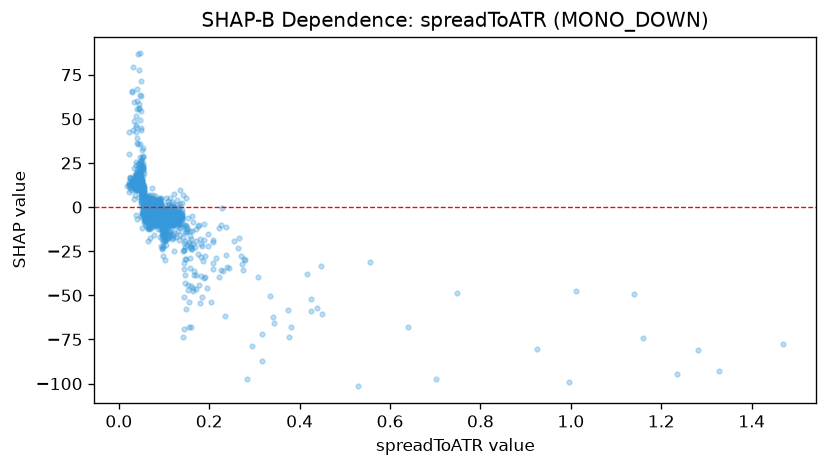

The data file committed next to this chart (first rows):
feature_value, shap_value
0.0503, 12.12
0.053, 11.5
0.0637, -1.18
0.0684, 0.9872
0.0734, -5.054
0.1006, -10.33
0.0664, -0.5916
0.0641, -1.353
0.1085, -6.551
0.1034, -8.263
0.0769, -15.66
0.1279, -2.236
0.0875, -1.161
0.0772, 0.4288
0.1005, -10.15
0.0829, 0.009903
0.0852, -2.513
0.0514, 8.085
0.1248, -7.026
0.061, 0.613
0.0563, -5.079
0.0511, 7.581
0.0979, -2.956
0.2303, -36.48
0.1003, -2.58
0.0802, -2.326
0.0856, -6.878
0.0882, -0.9317
0.0963, 0.1098
0.105, -4.288
0.074, -4.187
0.0721, 2.152
0.0842, -1.69
0.0948, -1.276
0.121, 0.01628
0.0582, 0.3858
0.0813, 0.3472
0.0587, 0.1163
0.0654, -4.276
0.0686, -3.173
0.1128, -9.911
0.1345, -7.115
0.0992, -8.464
0.1015, 1.077
0.0666, -1.652
0.0468, 13.15
0.0722, 0.2551
0.1065, -4.848
0.0555, -0.6049
0.0499, 15.04
0.082, 0.1993
0.0706, 2.091
0.123, -25.12
0.1113, -16.08
0.0837, -0.6471
0.0799, -0.08669
0.1357, -5.843
0.0797, -10.23
0.143, -24.23
0.1099, -5.692
... 1,545 more rows
